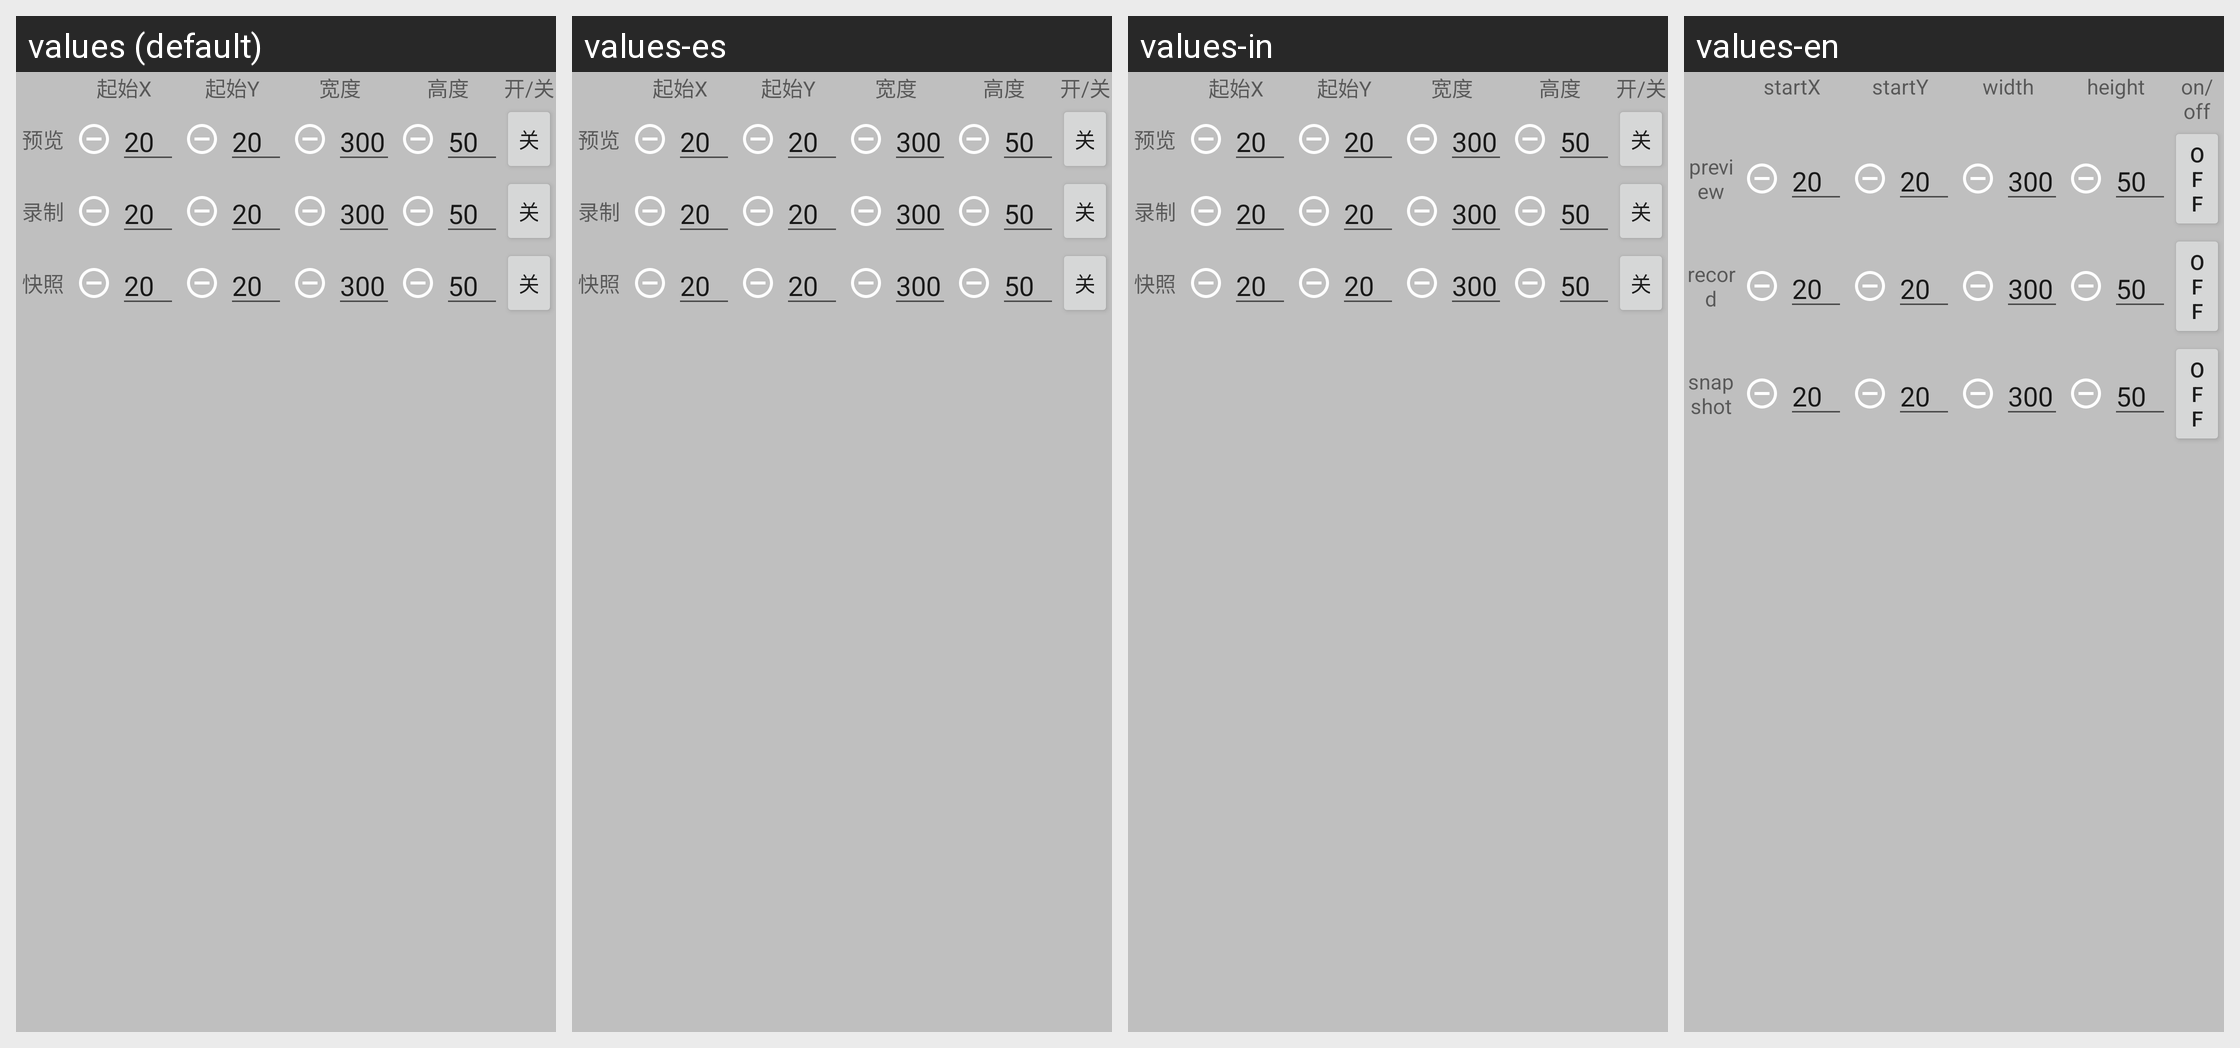

This grid shows one Android layout under several languages. Give, for every string resource on the screen, its name, the default text and each shown locale's text.
Android screen res/layout/watermark_settings_layout.xml rendered under 4 locales, left to right: values (default), values-es, values-in, values-en. Device: Nexus 5 (rendered at 1080×1920; each locale shown at half size, 540×960, under a caption strip naming it); theme AppTheme.
Other locales in the repository, not shown: values-ar, values-it, values-ru.
Strings drawn on this screen, with the default value and each locale's value (text and hints the layout hard-codes, and strings that could not be matched under every locale, appear in the picture but are not listed):

startx
  values: 起始X
  values-es: 起始X  [not translated; the default value is used]
  values-in: 起始X  [not translated; the default value is used]
  values-en: startX

starty
  values: 起始Y
  values-es: 起始Y  [not translated; the default value is used]
  values-in: 起始Y  [not translated; the default value is used]
  values-en: startY

width
  values: 宽度
  values-es: 宽度  [not translated; the default value is used]
  values-in: 宽度  [not translated; the default value is used]
  values-en: width

height
  values: 高度
  values-es: 高度  [not translated; the default value is used]
  values-in: 高度  [not translated; the default value is used]
  values-en: height

on_off
  values: 开/关
  values-es: 开/关  [not translated; the default value is used]
  values-in: 开/关  [not translated; the default value is used]
  values-en: on/off

preview
  values: 预览
  values-es: 预览  [not translated; the default value is used]
  values-in: 预览  [not translated; the default value is used]
  values-en: preview

is_off
  values: 关
  values-es: 关  [not translated; the default value is used]
  values-in: 关  [not translated; the default value is used]
  values-en: off

record
  values: 录制
  values-es: 录制  [not translated; the default value is used]
  values-in: 录制  [not translated; the default value is used]
  values-en: record

snapshot
  values: 快照
  values-es: 快照  [not translated; the default value is used]
  values-in: 快照  [not translated; the default value is used]
  values-en: snapshot
